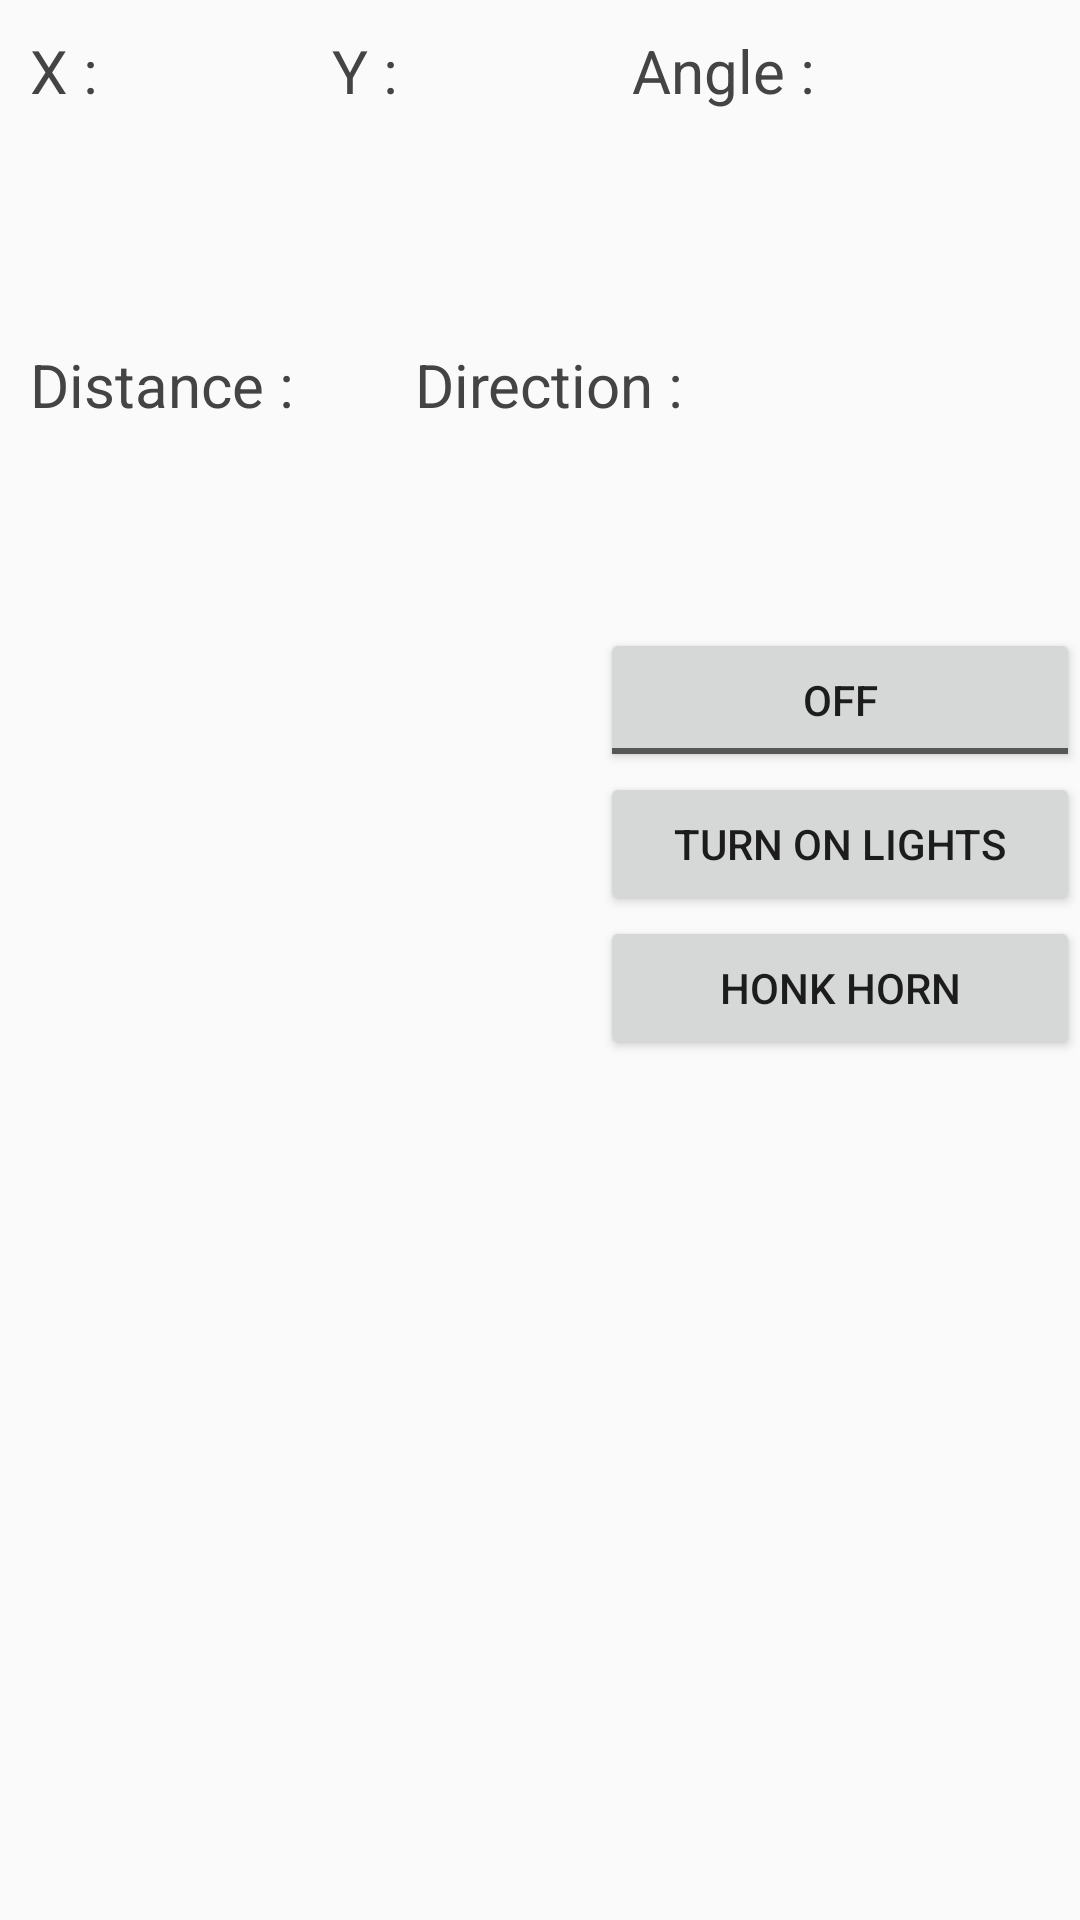

Layout XML and referenced resources for this Android screen:
<!-- AndroidManifest.xml: application theme AppTheme -->
<!-- res/layout/activity_joy_stick.xml -->
<?xml version="1.0" encoding="utf-8"?>
<LinearLayout
    xmlns:android="http://schemas.android.com/apk/res/android"
    xmlns:tools="http://schemas.android.com/tools"
    xmlns:app="http://schemas.android.com/apk/res-auto"
    android:id="@+id/content_main"
    android:layout_width="match_parent"
    android:layout_height="match_parent"
    android:orientation="vertical"
    app:layout_behavior="@string/appbar_scrolling_view_behavior"
    tools:context="edu.umich.mbowyer.arduinobluetoothcontroller.JoyStickActivity">

    <LinearLayout
        android:id="@+id/linearLayout1"
        android:layout_width="match_parent"
        android:layout_height="wrap_content"
        android:layout_alignParentLeft="true"
        android:layout_alignParentTop="true"
        android:orientation="horizontal"
        android:layout_marginLeft="10dp"
        android:layout_marginRight="10dp"
        android:layout_marginTop="10dp"
        android:layout_marginBottom="10dp"
        android:layout_weight=".2"
        android:layout_alignParentEnd="true">

        <TextView
            android:id="@+id/XTextView"
            android:layout_width="wrap_content"
            android:layout_height="wrap_content"
            android:layout_weight=".33"
            android:text="X : "
            android:textColor="#444444"
            android:textSize="20dp" />
        <TextView
            android:id="@+id/YTextView"
            android:layout_width="wrap_content"
            android:layout_height="wrap_content"
            android:layout_weight=".33"
            android:text="Y : "
            android:textColor="#444444"
            android:textSize="20dp" />
        <TextView
            android:id="@+id/AngleTextView"
            android:layout_width="wrap_content"
            android:layout_height="wrap_content"
            android:layout_weight=".33"
            android:text="Angle : "
            android:textColor="#444444"
            android:textSize="20dp" />

    </LinearLayout>

    <LinearLayout
        android:id="@+id/linearLayout8"
        android:layout_width="match_parent"
        android:layout_height="wrap_content"
        android:layout_alignParentLeft="true"
        android:layout_alignParentTop="true"
        android:orientation="horizontal"
        android:layout_marginLeft="10dp"
        android:layout_marginRight="10dp"
        android:layout_marginTop="10dp"
        android:layout_marginBottom="10dp"
        android:layout_weight=".2"
        android:layout_alignParentEnd="true">
        <TextView
            android:id="@+id/DistanceTextView"
            android:layout_width="wrap_content"
            android:layout_height="wrap_content"
            android:layout_weight=".22"
            android:text="Distance :"
            android:textColor="#444444"
            android:textSize="20dp" />
        <TextView
            android:id="@+id/DirectionTextView"
            android:layout_width="wrap_content"
            android:layout_height="wrap_content"
            android:layout_weight=".66"
            android:text="Direction :"
            android:textColor="#444444"
            android:textSize="20dp" />
    </LinearLayout>

    <LinearLayout
        android:id="@+id/linearLayout2"
        android:layout_width="match_parent"
        android:layout_height="wrap_content"
        android:layout_alignParentLeft="true"
        android:layout_alignParentTop="true"
        android:orientation="horizontal"
        android:layout_marginLeft="0dp"
        android:layout_marginRight="0dp"
        android:layout_marginTop="0dp"
        android:layout_marginBottom="0dp"
        android:layout_weight=".8"
        android:layout_alignParentEnd="true">

        <RelativeLayout
            android:id="@+id/layout_joystick"
            android:layout_height="200dp"
            android:layout_width="200dp"
            android:orientation="vertical"
            android:layout_marginTop="0dp"
            android:background="@drawable/image_button_bg"
            android:layout_below="@+id/linearLayout1"
            android:layout_alignEnd="@+id/linearLayout2"
            android:layout_margin="0dp"
            android:layout_marginBottom="0dp"
            android:layout_marginEnd="0dp"
            android:layout_marginLeft="0dp"
            android:layout_marginRight="0dp"
            android:layout_marginStart="0dp">
        </RelativeLayout>

        <LinearLayout
            android:id="@+id/linearLayout3"
            android:layout_width="match_parent"
            android:layout_height="wrap_content"
            android:layout_alignParentLeft="true"
            android:layout_alignParentTop="true"
            android:orientation="vertical"
            android:layout_marginLeft="0dp"
            android:layout_marginRight="0dp"
            android:layout_marginTop="0dp"
            android:layout_marginBottom="0dp"
            android:layout_alignParentEnd="true">

            <ToggleButton
                android:layout_width="match_parent"
                android:layout_height="match_parent"
                android:id="@+id/BUTTON1"
                android:text="STOP"
                android:layout_alignTop="@+id/layout_joystick"
                android:layout_toEndOf="@+id/layout_joystick"
                android:elevation="0dp" />

            <Button
                android:layout_width="match_parent"
                android:layout_height="match_parent"
                android:id="@+id/BUTTON2"
                android:text="Turn On Lights"
                android:layout_alignTop="@+id/layout_joystick"
                android:layout_toEndOf="@+id/layout_joystick"
                android:elevation="0dp" />

            <Button
                android:layout_width="match_parent"
                android:layout_height="match_parent"
                android:id="@+id/BUTTON3"
                android:text="Honk Horn"
                android:layout_alignTop="@+id/layout_joystick"
                android:layout_toEndOf="@+id/layout_joystick"
                android:elevation="0dp" />


        </LinearLayout>
    </LinearLayout>
</LinearLayout>
<!-- resources referenced by this layout -->
<resources>
  <style name="AppTheme" parent="Theme.AppCompat.Light.DarkActionBar">
          
          <item name="colorPrimary">@color/colorPrimary</item>
          <item name="colorPrimaryDark">@color/colorPrimaryDark</item>
          <item name="colorAccent">@color/colorAccent</item>
      </style>
  <!-- not gathered from this repository: default colours our renderer supplied (Android Studio template values) -->
  <color name="colorPrimary">#FF6200EE</color>
  <color name="colorPrimaryDark">#FF3700B3</color>
  <color name="colorAccent">#FF03DAC5</color>
</resources>
